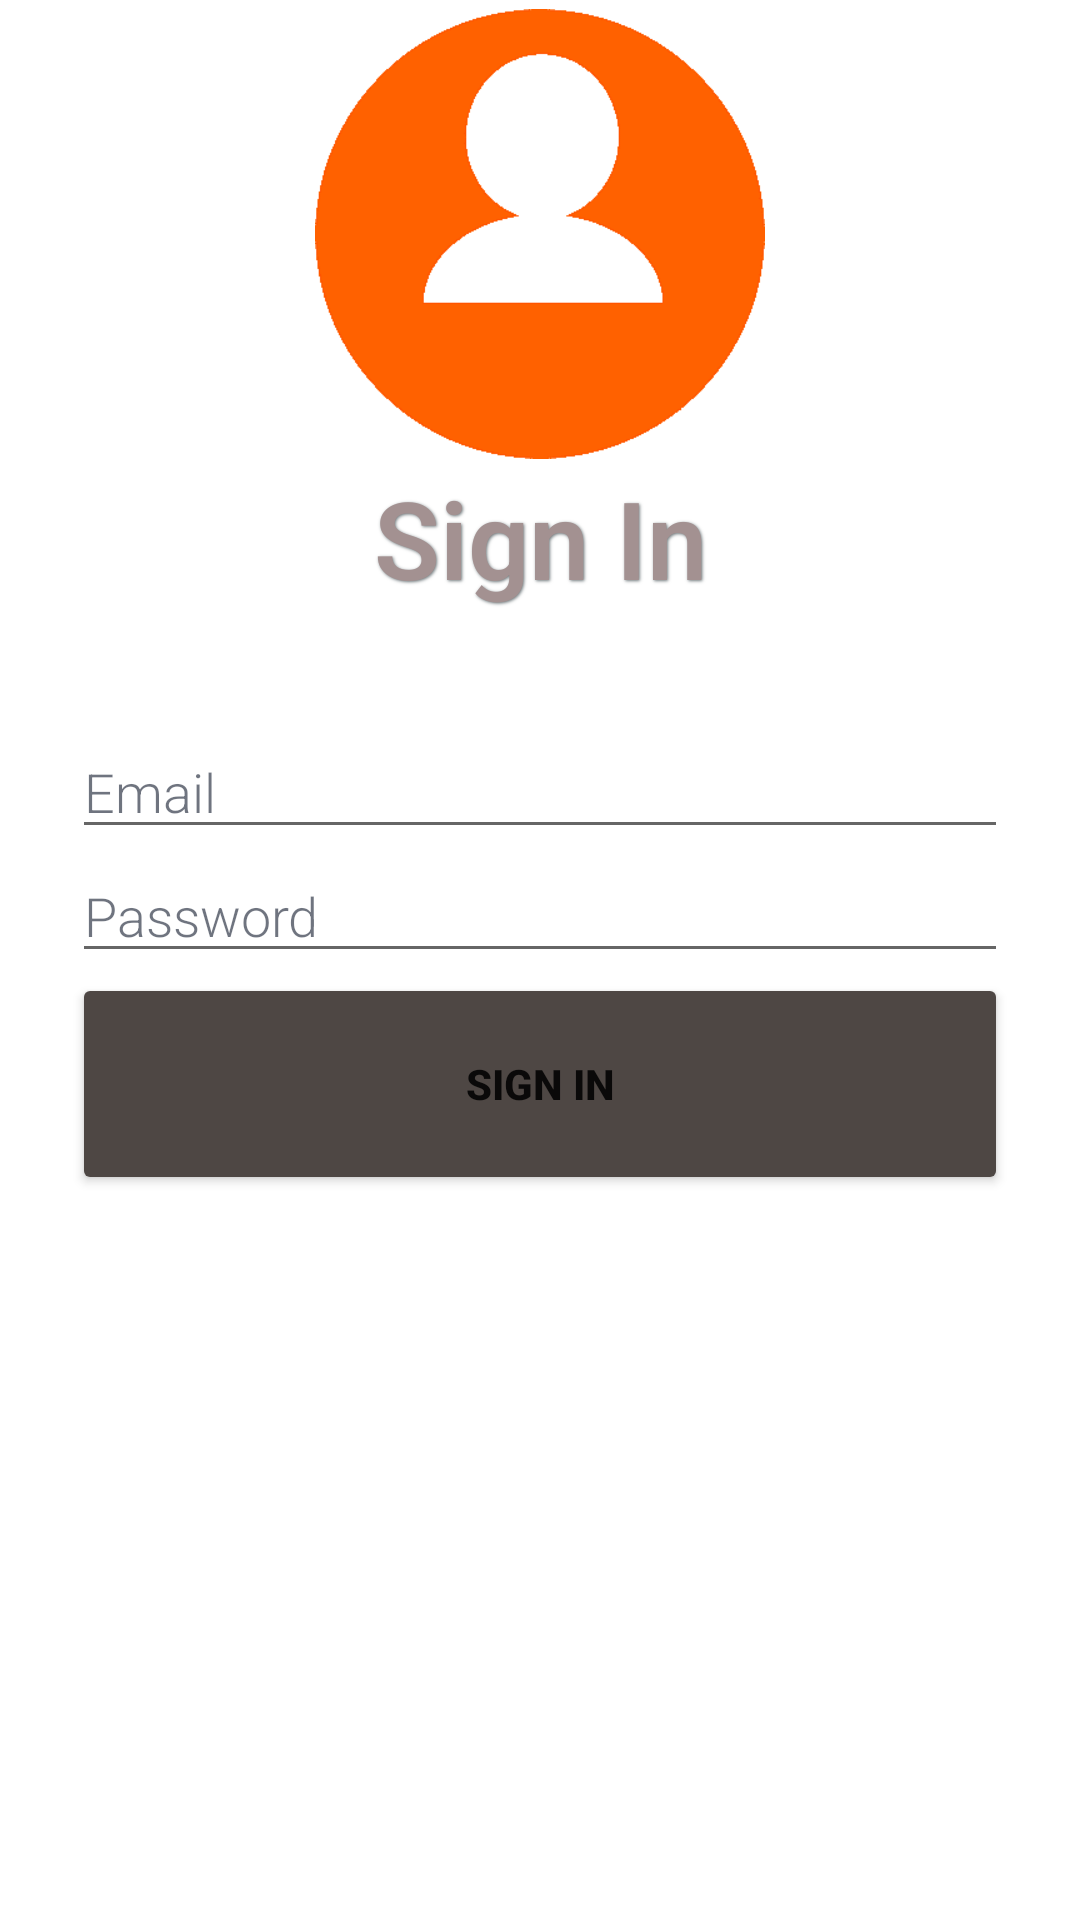

Write the Android layout XML for this screen, with the resource values it uses.
<!-- AndroidManifest.xml: application theme Theme.Android_Group_Assignment_1 -->
<!-- res/layout/activity_main.xml -->
<?xml version="1.0" encoding="utf-8"?>
<ScrollView xmlns:android="http://schemas.android.com/apk/res/android"
    xmlns:app="http://schemas.android.com/apk/res-auto"
    xmlns:tools="http://schemas.android.com/tools"
    android:layout_width="fill_parent"
    android:layout_height="fill_parent"
    android:fillViewport="true">

    <RelativeLayout
        android:layout_width="match_parent"
        android:layout_height="wrap_content">

        <LinearLayout
            android:layout_width="match_parent"
            android:layout_height="match_parent"
            android:orientation="vertical">

        </LinearLayout>

        <LinearLayout
            android:layout_width="match_parent"
            android:layout_height="match_parent"
            android:orientation="vertical">

            <ImageView
                android:id="@+id/imageView2"
                android:layout_width="match_parent"
                android:layout_height="152dp"
                android:layout_marginTop="@dimen/cardview_compat_inset_shadow"
                android:paddingTop="@dimen/cardview_default_elevation"
                app:srcCompat="@drawable/login" />

            <TextView
                android:layout_width="match_parent"
                android:layout_height="97dp"
                android:fontFamily="sans-serif-light"
                android:paddingTop="@dimen/cardview_default_elevation"
                android:shadowColor="#70797C"
                android:shadowDx="1"
                android:shadowDy="1"
                android:shadowRadius="2"
                android:text="Sign In"
                android:textAlignment="center"
                android:textColor="#A39191"
                android:textSize="36sp"
                android:textStyle="bold"
                android:typeface="sans" />
        </LinearLayout>
        <LinearLayout
            android:orientation="vertical"
            android:layout_width="match_parent"
            android:layout_height="wrap_content"
            android:layout_centerInParent="true"
            android:paddingLeft="24dp"
            android:paddingRight="24dp"
            android:id="@+id/linearLayout">

            <EditText
                android:id="@+id/editEmail"
                android:layout_width="match_parent"
                android:layout_height="wrap_content"
                android:focusable="true"
                android:focusableInTouchMode="true"
                android:fontFamily="sans-serif-light"
                android:hint="Email"
                android:textColor="#FF192133"
                android:textColorHint="#A0192133" />

            <EditText android:id="@+id/editPassword"
                android:layout_width="match_parent"
                android:layout_height="wrap_content"
                android:inputType="textPassword"
                android:textColor="#FF192133"
                android:textColorHint="#A0192133"
                android:fontFamily="sans-serif-light"
                android:hint="Password"
                android:focusable="true"
                android:focusableInTouchMode="true" />

            <Button
                android:id="@+id/btnSignIn"
                android:layout_width="match_parent"
                android:layout_height="74dp"
                android:backgroundTint="#4E4744"
                android:onClick="signIn_onClick"
                android:text="SIGN IN"
                android:textStyle="bold" />



        </LinearLayout>

    </RelativeLayout>

</ScrollView>
<!-- resources referenced by this layout -->
<resources>
  <!-- drawable login: png bitmap (drawable, 5078 bytes) -->
  <style name="Theme.Android_Group_Assignment_1" parent="Theme.MaterialComponents.DayNight.DarkActionBar">
          
          <item name="colorPrimary">@color/peach</item>
          <item name="colorPrimaryVariant">@color/purple_700</item>
          <item name="colorOnPrimary">@color/white</item>
          
          <item name="colorSecondary">@color/teal_200</item>
          <item name="colorSecondaryVariant">@color/teal_700</item>
          <item name="colorOnSecondary">@color/black</item>
          
          <item name="android:statusBarColor" tools:targetApi="l">?attr/colorPrimaryVariant</item>
          
      </style>
  <color name="peach">#1E0802</color>
  <color name="purple_700">#FF3700B3</color>
  <color name="white">#FFFFFFFF</color>
  <color name="teal_200">#FF03DAC5</color>
  <color name="teal_700">#FF018786</color>
  <color name="black">#FF000000</color>
</resources>
